Dataset: dataset (GitHub, LaLils/ACS-Java). Classes: croco candy, croco blue, croco yellow, croco red, croco green, dragibus candy, dragibus blue, dragibus yellow, dragibus black, dragibus pink, dragibus red, dragibus green, fraise, fraise fraise, oeuf, oeuf oeuf, ourson, ourson jaune, ourson rouge, ourson vert, schtroumpf, schtroumpf blanc, schtroumpf jaune, schtroumpf rouge.

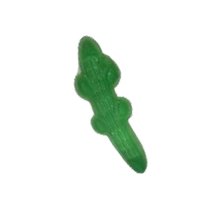
Label: croco candy

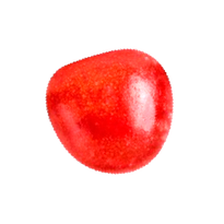
Label: dragibus red

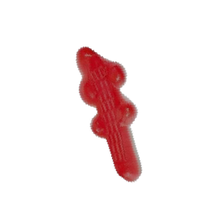
Label: croco red

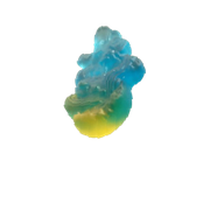
Label: schtroumpf

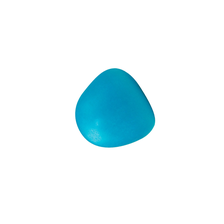
Label: dragibus candy

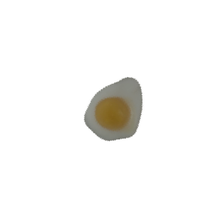
Label: oeuf
